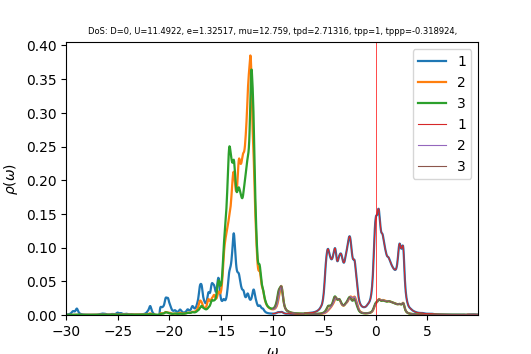

Data behind this chart, as committed beside it:
w	up_1	up_2	up_3	down_1	down_2	down_3	cumul_up_1	cumul_up_2	cumul_up_3	cumul_down_1	cumul_down_2	cumul_down_3	
-30	0.0006347	0.0001696	0.000178	8.8376e-05	2.93901e-05	2.94227e-05	0	0	0	0	0	0
-29.96	0.0006896	0.0001719	0.000181	9.01068e-05	2.94545e-05	2.95002e-05	2.58597e-05	6.44541e-06	6.78677e-06	3.37901e-06	1.10454e-06	1.10626e-06
-29.93	0.0007547	0.0001745	0.0001844	8.82745e-05	2.95034e-05	2.95655e-05	5.41595e-05	1.29892e-05	1.37022e-05	6.6893e-06	2.21092e-06	2.21497e-06
-29.89	0.0008317	0.0001775	0.0001883	8.48423e-05	2.95457e-05	2.96263e-05	8.53485e-05	1.96459e-05	2.07635e-05	9.87089e-06	3.31888e-06	3.32595e-06
-29.85	0.0009217	0.000181	0.0001926	8.13253e-05	2.95881e-05	2.96844e-05	0.0001199	2.64328e-05	2.79871e-05	1.29206e-05	4.42844e-06	4.43911e-06
-29.81	0.001025	0.000185	0.0001973	7.77655e-05	2.96305e-05	2.97321e-05	0.0001584	3.33707e-05	3.53864e-05	1.58368e-05	5.53958e-06	5.55407e-06
-29.77	0.001146	0.0001898	0.0002024	7.38199e-05	2.96713e-05	2.97637e-05	0.0002013	4.04864e-05	4.29775e-05	1.8605e-05	6.65226e-06	6.67021e-06
-29.74	0.001293	0.0001955	0.0002083	6.98038e-05	2.97123e-05	2.97855e-05	0.0002498	4.78175e-05	5.07894e-05	2.12227e-05	7.76647e-06	7.78716e-06
-29.7	0.001479	0.0002026	0.0002155	6.63423e-05	2.9757e-05	2.98081e-05	0.0003052	5.54151e-05	5.88703e-05	2.37105e-05	8.88235e-06	8.90496e-06
-29.66	0.001717	0.0002114	0.0002245	6.37385e-05	2.98069e-05	2.98378e-05	0.0003696	6.33419e-05	6.72873e-05	2.61007e-05	1.00001e-05	1.00239e-05
-29.62	0.002017	0.0002219	0.0002357	6.19086e-05	2.98609e-05	2.98753e-05	0.0004453	7.16643e-05	7.6125e-05	2.84223e-05	1.11199e-05	1.11442e-05
-29.59	0.002389	0.0002342	0.0002497	6.0573e-05	2.99165e-05	2.99191e-05	0.0005349	8.04469e-05	8.54884e-05	3.06938e-05	1.22418e-05	1.22662e-05
-29.55	0.00285	0.0002485	0.0002673	5.94912e-05	2.99716e-05	2.99674e-05	0.0006417	8.97666e-05	9.55117e-05	3.29247e-05	1.33657e-05	1.33899e-05
-29.51	0.003425	0.000266	0.0002895	5.86261e-05	3.00269e-05	3.00194e-05	0.0007702	9.97426e-05	0.0001064	3.51232e-05	1.44917e-05	1.45157e-05
-29.48	0.004116	0.0002876	0.0003168	5.80678e-05	3.00844e-05	3.00755e-05	0.0009245	0.0001105	0.0001182	3.73007e-05	1.56199e-05	1.56435e-05
-29.44	0.004845	0.0003121	0.0003478	5.78822e-05	3.01459e-05	3.01358e-05	0.001106	0.0001222	0.0001313	3.94713e-05	1.67503e-05	1.67736e-05
-29.4	0.005455	0.0003354	0.0003787	5.80708e-05	3.02117e-05	3.02003e-05	0.001311	0.0001348	0.0001455	4.1649e-05	1.78833e-05	1.79061e-05
-29.36	0.005799	0.0003515	0.0004039	5.85913e-05	3.02817e-05	3.02684e-05	0.001528	0.000148	0.0001606	4.38461e-05	1.90188e-05	1.90412e-05
-29.32	0.00583	0.0003552	0.0004189	5.93959e-05	3.03551e-05	3.03396e-05	0.001747	0.0001613	0.0001763	4.60735e-05	2.01572e-05	2.01789e-05
-29.29	0.005628	0.0003458	0.000424	6.05072e-05	3.04326e-05	3.04143e-05	0.001958	0.0001743	0.0001922	4.83425e-05	2.12984e-05	2.13194e-05
-29.25	0.005389	0.00033	0.0004272	6.20707e-05	3.05166e-05	3.04949e-05	0.00216	0.0001867	0.0002083	5.06701e-05	2.24428e-05	2.2463e-05
-29.21	0.00532	0.0003164	0.0004388	6.43109e-05	3.06106e-05	3.05846e-05	0.00236	0.0001985	0.0002247	5.30818e-05	2.35907e-05	2.36099e-05
-29.18	0.005552	0.00031	0.0004662	6.74749e-05	3.07186e-05	3.06873e-05	0.002568	0.0002101	0.0002422	5.56121e-05	2.47426e-05	2.47607e-05
-29.14	0.006147	0.0003127	0.0005134	7.17924e-05	3.08441e-05	3.0806e-05	0.002798	0.0002219	0.0002615	5.83043e-05	2.58993e-05	2.59159e-05
-29.1	0.007103	0.0003239	0.0005811	7.73377e-05	3.09883e-05	3.09411e-05	0.003065	0.000234	0.0002832	6.12045e-05	2.70613e-05	2.70762e-05
-29.06	0.008288	0.0003407	0.0006611	8.36734e-05	3.11441e-05	3.10843e-05	0.003375	0.0002468	0.000308	6.43423e-05	2.82292e-05	2.82419e-05
-29.02	0.009311	0.0003553	0.0007292	8.947e-05	3.12906e-05	3.12126e-05	0.003725	0.0002601	0.0003354	6.76974e-05	2.94026e-05	2.94123e-05
-28.99	0.009602	0.0003575	0.0007502	9.30582e-05	3.14018e-05	3.12971e-05	0.004085	0.0002735	0.0003635	7.11871e-05	3.05802e-05	3.0586e-05
-28.95	0.008899	0.0003428	0.0007084	9.41404e-05	3.14733e-05	3.13326e-05	0.004418	0.0002864	0.0003901	7.47173e-05	3.17604e-05	3.1761e-05
-28.91	0.007546	0.0003176	0.000626	9.39641e-05	3.15251e-05	3.13424e-05	0.004701	0.0002983	0.0004135	7.8241e-05	3.29426e-05	3.29363e-05
-28.88	0.006085	0.0002914	0.0005371	9.32011e-05	3.15682e-05	3.13487e-05	0.00493	0.0003092	0.0004337	8.1736e-05	3.41264e-05	3.41119e-05
-28.84	0.004827	0.0002691	0.0004607	9.10164e-05	3.15908e-05	3.13559e-05	0.005111	0.0003193	0.000451	8.51491e-05	3.53111e-05	3.52877e-05
-28.8	0.003844	0.000252	0.0004013	8.67117e-05	3.15824e-05	3.13614e-05	0.005255	0.0003287	0.000466	8.84008e-05	3.64954e-05	3.64638e-05
-28.76	0.003102	0.0002391	0.0003569	8.11649e-05	3.15558e-05	3.13686e-05	0.005371	0.0003377	0.0004794	9.14445e-05	3.76788e-05	3.76401e-05
-28.73	0.002545	0.0002297	0.0003238	7.58579e-05	3.15325e-05	3.13832e-05	0.005466	0.0003463	0.0004915	9.42892e-05	3.88612e-05	3.8817e-05
-28.69	0.002125	0.0002227	0.0002991	7.16266e-05	3.15244e-05	3.14082e-05	0.005546	0.0003547	0.0005028	9.69752e-05	4.00434e-05	3.99948e-05
-28.65	0.001804	0.0002176	0.0002804	6.86289e-05	3.15335e-05	3.14432e-05	0.005614	0.0003628	0.0005133	9.95488e-05	4.12259e-05	4.11739e-05
-28.61	0.001554	0.0002137	0.0002662	6.67432e-05	3.15575e-05	3.14866e-05	0.005672	0.0003709	0.0005233	0.0001021	4.24093e-05	4.23546e-05
-28.57	0.001358	0.0002109	0.0002552	6.58188e-05	3.15934e-05	3.15369e-05	0.005723	0.0003788	0.0005328	0.0001045	4.35941e-05	4.35373e-05
-28.54	0.001201	0.0002088	0.0002466	6.57681e-05	3.16389e-05	3.15933e-05	0.005768	0.0003866	0.0005421	0.000107	4.47805e-05	4.4722e-05
-28.5	0.001075	0.0002073	0.0002398	6.65896e-05	3.16928e-05	3.16553e-05	0.005808	0.0003944	0.0005511	0.0001095	4.5969e-05	4.59091e-05
-28.46	0.0009723	0.0002062	0.0002345	6.83655e-05	3.17543e-05	3.17232e-05	0.005845	0.0004021	0.0005599	0.000112	4.71598e-05	4.70987e-05
-28.43	0.0008883	0.0002055	0.0002303	7.123e-05	3.18235e-05	3.17974e-05	0.005878	0.0004098	0.0005685	0.0001147	4.83532e-05	4.82911e-05
-28.39	0.0008193	0.0002051	0.0002269	7.525e-05	3.19002e-05	3.1878e-05	0.005909	0.0004175	0.000577	0.0001175	4.95494e-05	4.94866e-05
-28.35	0.0007622	0.000205	0.0002243	8.01072e-05	3.19825e-05	3.19635e-05	0.005937	0.0004252	0.0005854	0.0001205	5.07488e-05	5.06852e-05
-28.31	0.000714	0.000205	0.0002222	8.45889e-05	3.2064e-05	3.20476e-05	0.005964	0.0004329	0.0005937	0.0001237	5.19512e-05	5.1887e-05
-28.27	0.0006713	0.0002051	0.0002205	8.66097e-05	3.21342e-05	3.212e-05	0.005989	0.0004406	0.000602	0.000127	5.31562e-05	5.30915e-05
-28.24	0.0006318	0.0002053	0.0002191	8.48363e-05	3.21862e-05	3.21739e-05	0.006013	0.0004483	0.0006102	0.0001301	5.43632e-05	5.4298e-05
-28.2	0.0005952	0.0002056	0.000218	8.02481e-05	3.22249e-05	3.22141e-05	0.006035	0.000456	0.0006184	0.0001332	5.55716e-05	5.5506e-05
-28.16	0.0005624	0.0002059	0.0002171	7.49337e-05	3.22606e-05	3.22511e-05	0.006056	0.0004637	0.0006265	0.000136	5.67814e-05	5.67154e-05
-28.12	0.0005338	0.0002064	0.0002165	7.02529e-05	3.23e-05	3.22917e-05	0.006077	0.0004714	0.0006347	0.0001386	5.79927e-05	5.79264e-05
-28.09	0.0005092	0.0002069	0.0002161	6.65959e-05	3.2345e-05	3.23378e-05	0.006096	0.0004792	0.0006428	0.0001411	5.92056e-05	5.9139e-05
-28.05	0.0004881	0.0002075	0.0002159	6.38792e-05	3.23951e-05	3.23889e-05	0.006114	0.000487	0.0006509	0.0001435	6.04204e-05	6.03536e-05
-28.01	0.0004699	0.0002082	0.0002158	6.18989e-05	3.24493e-05	3.2444e-05	0.006132	0.0004948	0.000659	0.0001458	6.16373e-05	6.15703e-05
-27.98	0.0004543	0.000209	0.0002159	6.04657e-05	3.25067e-05	3.25023e-05	0.006149	0.0005026	0.0006671	0.0001481	6.28563e-05	6.27891e-05
-27.94	0.0004408	0.0002098	0.0002161	5.94346e-05	3.25664e-05	3.25629e-05	0.006165	0.0005105	0.0006752	0.0001503	6.40775e-05	6.40102e-05
-27.9	0.0004293	0.0002107	0.0002165	5.87026e-05	3.2628e-05	3.26254e-05	0.006181	0.0005184	0.0006833	0.0001525	6.53011e-05	6.52337e-05
-27.86	0.0004195	0.0002116	0.0002169	5.81977e-05	3.26912e-05	3.26895e-05	0.006197	0.0005263	0.0006914	0.0001547	6.6527e-05	6.64595e-05
-27.82	0.0004112	0.0002126	0.0002174	5.78711e-05	3.27555e-05	3.27549e-05	0.006212	0.0005343	0.0006996	0.0001569	6.77553e-05	6.76878e-05
-27.79	0.0004043	0.0002136	0.000218	5.76898e-05	3.2821e-05	3.28215e-05	0.006227	0.0005423	0.0007077	0.000159	6.89861e-05	6.89186e-05
... 1,007 more rows
